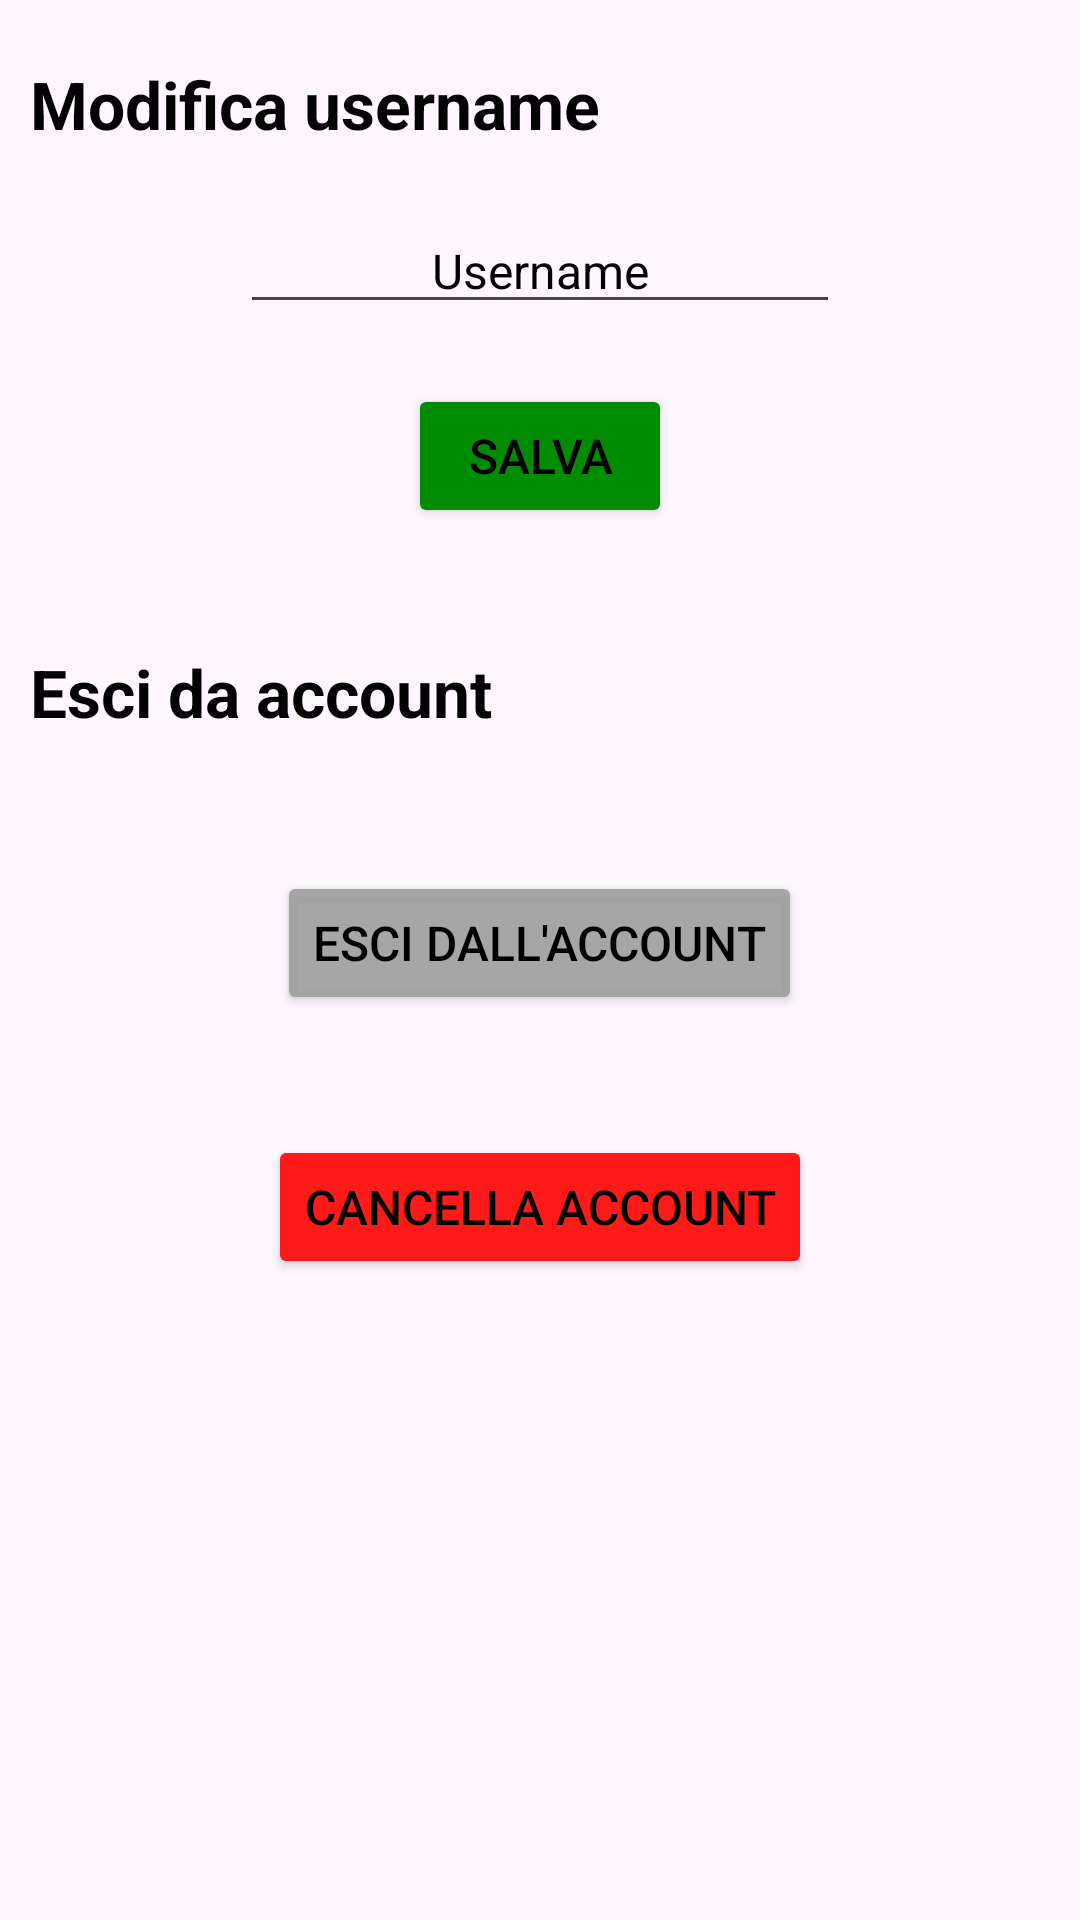

Reconstruct the res/layout file that produces this screen, plus the resources it refers to.
<!-- AndroidManifest.xml: application theme Base.Theme.Test -->
<!-- res/layout/fragment_settings.xml -->
<RelativeLayout xmlns:android="http://schemas.android.com/apk/res/android"
    xmlns:tools="http://schemas.android.com/tools"
    android:layout_width="match_parent"
    android:layout_height="match_parent"
    tools:context="unitn.app.activities.profilo.FragmentSettings"
    tools:ignore="HardcodedText">

    <TextView
        android:id="@+id/header"
        style="@style/Header"
        android:layout_width="wrap_content"
        android:layout_height="wrap_content"
        android:layout_marginStart="10dp"
        android:layout_marginTop="20dp"
        android:text="Modifica username" />

    <EditText
        android:id="@+id/username"
        style="@style/normalText"
        android:layout_width="200dp"
        android:layout_height="wrap_content"
        android:layout_below="@id/header"
        android:layout_centerHorizontal="true"
        android:layout_marginTop="20dp"
        android:autofillHints="name"
        android:inputType="textNoSuggestions"
        android:lines="1"
        android:text="Username"
        tools:ignore="LabelFor" />


    <Button
        android:id="@+id/btnSaveUsername"
        style="@style/normalButton"
        android:layout_below="@id/username"
        android:layout_centerHorizontal="true"
        android:layout_marginTop="20dp"
        android:contentDescription="Esci dall'account"
        android:text="Salva" />

    <TextView
        android:id="@+id/boh"
        style="@style/Header"
        android:layout_width="wrap_content"
        android:layout_height="wrap_content"
        android:layout_below="@id/btnSaveUsername"
        android:layout_marginStart="10dp"
        android:layout_marginTop="40dp"
        android:text="Esci da account" />

    <Button
        android:id="@+id/buttonLogOff"
        style="@style/normalButton"
        android:layout_below="@id/boh"
        android:layout_centerHorizontal="true"
        android:layout_marginTop="45dp"
        android:backgroundTint="@color/GrigioScuro"
        android:contentDescription="Esci dall'account"
        android:text="Esci dall'account" />

    <Button
        android:id="@+id/buttonDeleteAccount"
        style="@style/dangerousButton"
        android:layout_below="@id/buttonLogOff"
        android:layout_centerHorizontal="true"
        android:layout_marginTop="40dp"
        android:contentDescription="Cancella account"
        android:text="Cancella account" />


</RelativeLayout>
<!-- resources referenced by this layout -->
<resources>
  <color name="GrigioScuro">#E69E9E9E</color>
  <style name="Header">
          <item name="android:textColor">@color/normalText</item>
          <item name="android:gravity">center</item>
          <item name="android:textSize">22sp</item>
          <item name="android:textStyle">bold</item>
      </style>
  <style name="dangerousButton" parent="normalButton">
          <item name="android:backgroundTint">@color/Rosso</item>
      </style>
  <style name="normalButton">
          <item name="android:textColor">@color/normalText</item>
          <item name="android:layout_width">wrap_content</item>
          <item name="android:layout_height">wrap_content</item>
          <item name="android:backgroundTint">@color/Verde</item>
          <item name="android:textSize">16sp</item>
      </style>
  <style name="normalText">
          <item name="android:textColor">@color/normalText</item>
          <item name="android:layout_width">wrap_content</item>
          <item name="android:layout_height">match_parent</item>
          <item name="android:gravity">center</item>
          <item name="android:textAlignment">center</item>
          <item name="android:textSize">16sp</item>
      </style>
  <style name="Base.Theme.Test" parent="Theme.Material3.DayNight.NoActionBar" />
  <color name="normalText">#FF000000</color>
  <color name="Rosso">#F2FF0E0E</color>
  <color name="Verde">#ff008c00</color>
</resources>
